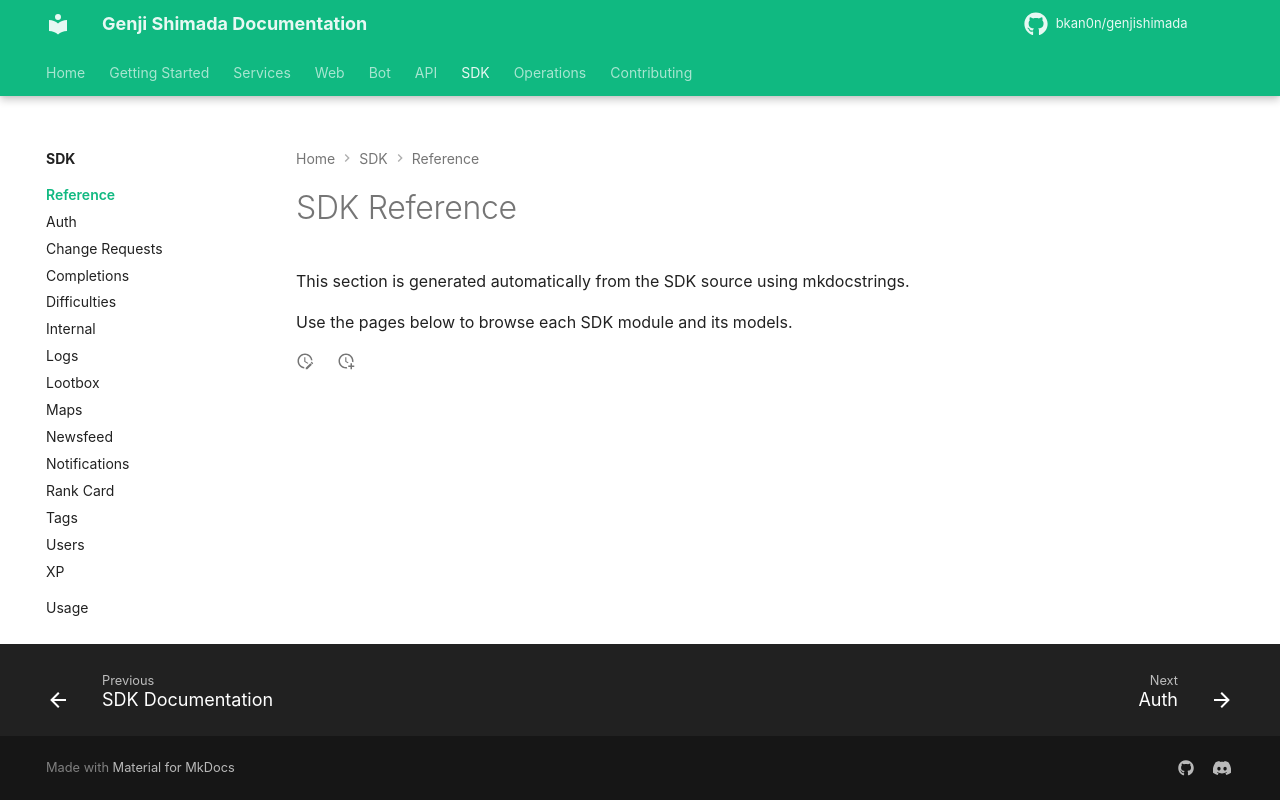

repository: bkan0n/genjishimada · page: sdk/reference/index.html · generator: mkdocs

# SDK Reference

This section is generated automatically from the SDK source using mkdocstrings.

Use the pages below to browse each SDK module and its models.
